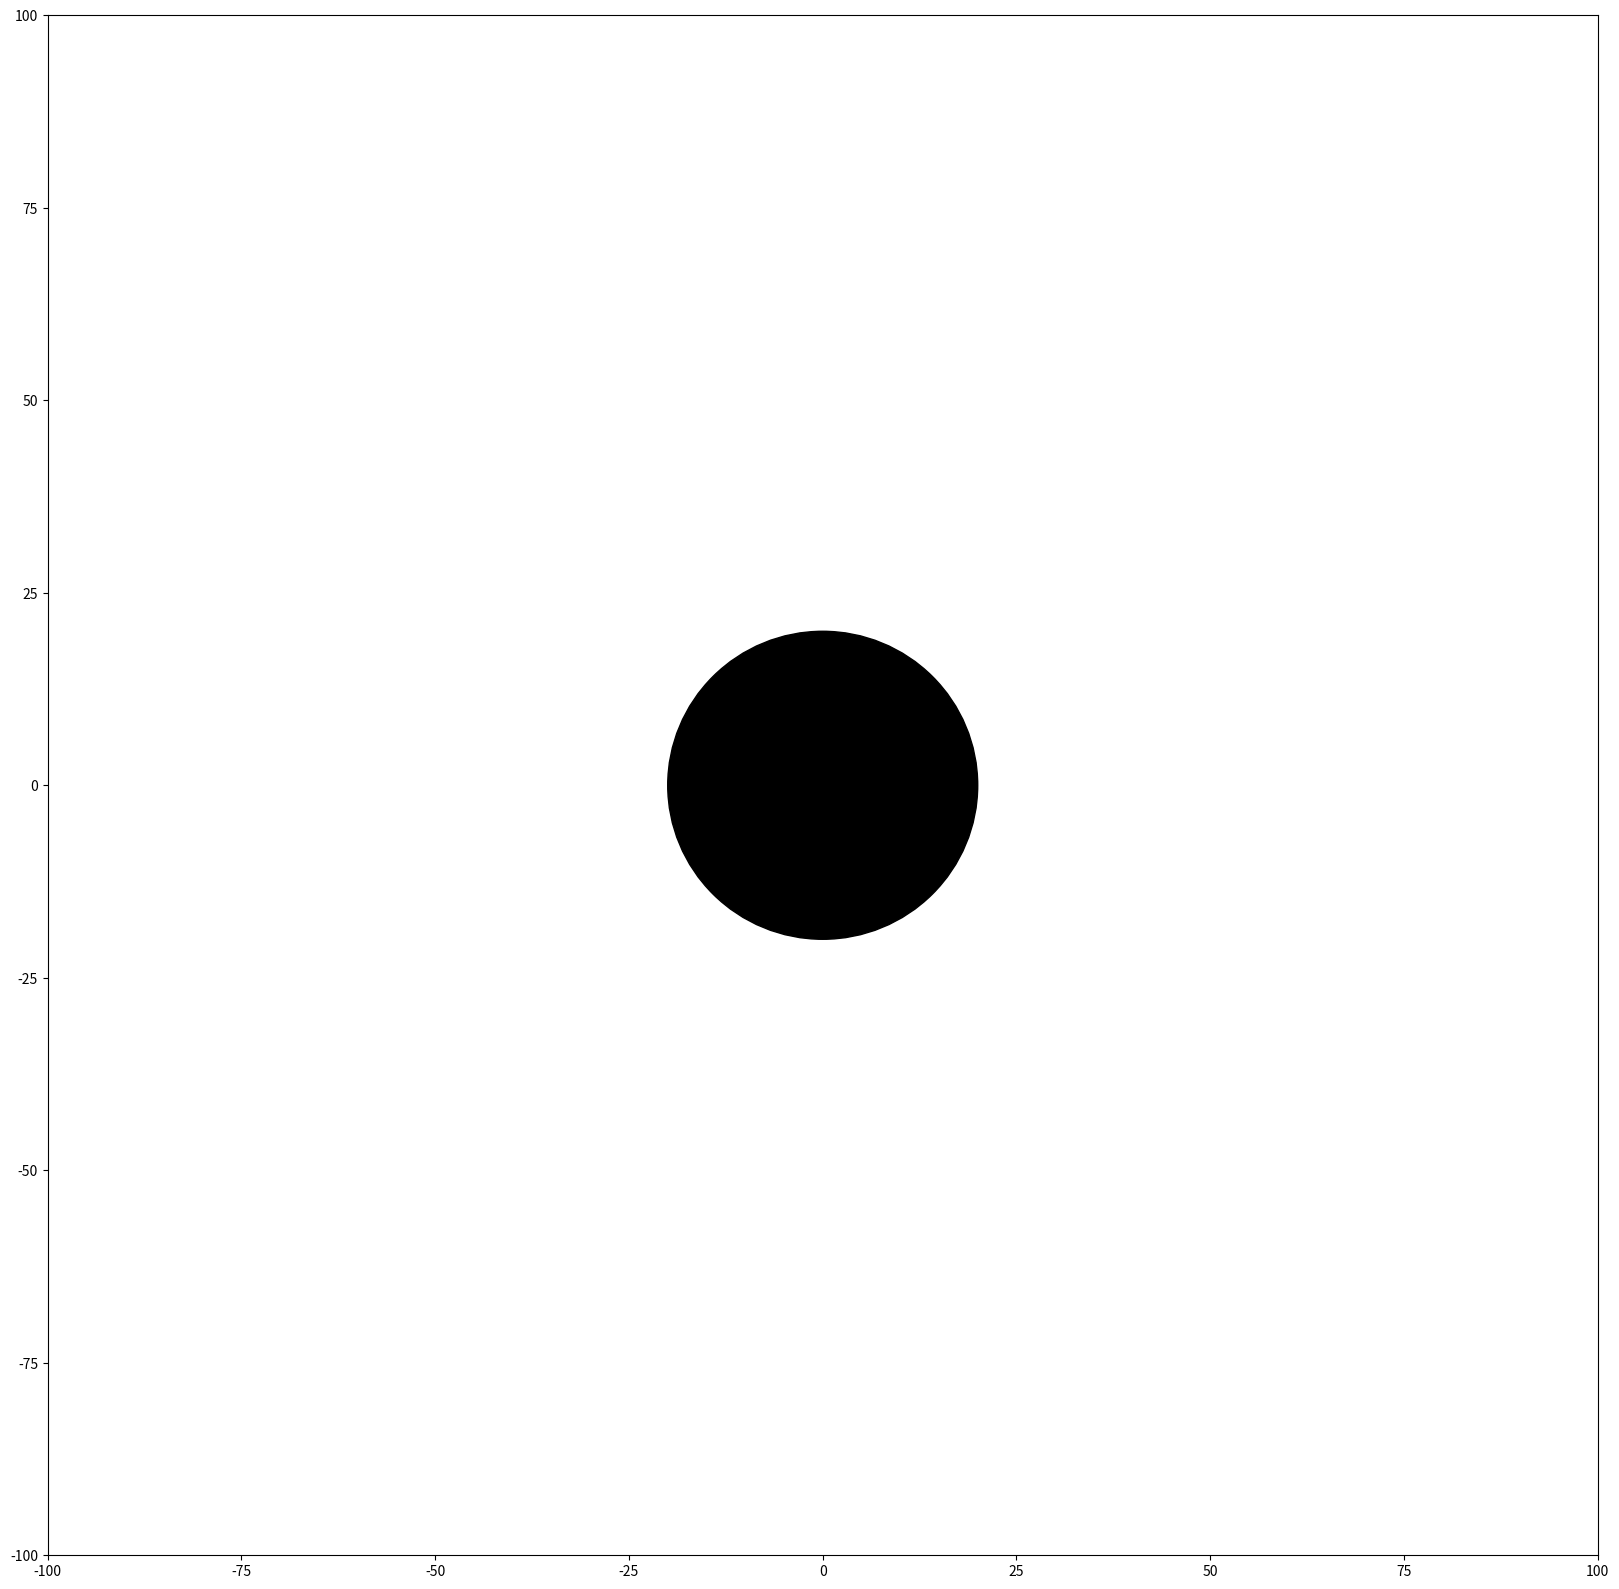

Recreate this plot in Python. (Note: this script raises an exception after producing the figure.)
# -*- coding: utf-8 -*-
"""
University of Michigan HW 1 


Created on Wed Jan 21 10:46:29 2026

[redacted]
"""

import numpy as np 
import matplotlib.pyplot as plt
import scipy as sp 
import random
from matplotlib.patches import Circle
import math


class particle:
    def __init__(self, color: str, dir_color: str, velocity_x: int,velocity_y: int, direction: int, collisions: list, x: int, y:int):
       self.color = color
       self.velocity_x = velocity_x
       self.velocity_y = velocity_y
       self.direction = direction
       self.collisions = [collisions]
       self.x = x
       self.y = y
       self.dir_color = dir_color
       
       
    def display(self):
        print("color = " + self.color, 
              "direction color = " + self.dir_color,
              "x velocity = " + str(self.velocity_x),
              "y velocity = " +str(self.velocity_y),
              "direction = " +str(self.direction),
              "collisions = " +str(self.collisions),
              "x = " + str(self.x),
              "y = " + str(self.y))
        
    def report(self):
        if len(self.collisions) >= 1:
            for event in self.collisions:
                if event > 0:
                    print(event)
           
        
    def plot(self):
        plt.plot(self.x,self.y,self.color)
        plt.annotate('',
                     xy=(self.x + self.velocity_x, self.y + self.velocity_y),
                     xytext=(self.x,self.y),
                     arrowprops = dict(
                         facecolor = self.dir_color,
                         shrink = 0.005,
                         width = 2,
                         headwidth = 7
                         ))
        
    def move(self):
        x = self.x + self.velocity_x
        y = self.y + self.velocity_y
        if x > 100:
            self.x = -100+(-100 + x)
        elif x < -100:
            self.x = x + 200
        else:
            self.x = x 
        if y > 100:
            self.y = -100+(-100 + y)
        elif y < -100:
            self.y = y + 200
        else:
            self.y = y
            
    def collision_detection(self):
        pos = math.sqrt((self.x + self.velocity_x)**2 + (self.y + self.velocity_y)**2)
        if pos <= circ_r:
            print("collision imminent")
            return('colided')
        
    def change(self):
        self.color = "ro"
        self.dir_color = "red"
    
    
    
    def colide_move(self):
        a = (self.velocity_x**2) + (self.velocity_y**2)
        b = 2*((self.velocity_x*self.x) + (self.velocity_y*self.y))
        c = (self.x**2)+(self.y**2)-(circ_r**2)
        p = [a,b,c]
        collision_time = 0
        if np.roots(p)[0] > np.roots(p)[1]:
            collision_time = np.roots(p)[1] 
        else:
            collision_time = np.roots(p)[0]
        col_x = self.x + (collision_time*self.velocity_x)
        col_y = self.y + (collision_time*self.velocity_y)
        ax.plot(col_x,col_y, "go")
        
        # find the normal line  
        norm_line_y=[]
        norm_line_x=[]
        for x in range(-100,100):
            norm_line_x.append(x)
            y= (col_y/col_x)*x
            norm_line_y.append(y)
        #ax.plot(norm_line_x,norm_line_y)
        
        
        #find the tangent 
        m1 = (col_y/col_x)
        m = -(1/m1)
        tan_line_x = []
        tan_line_y = []
        for x in range(-100,100):
            tan_line_x.append(x)
            b = -(m*col_x)+col_y
            y = m*x + b
            tan_line_y.append(y)
        #ax.plot(tan_line_x,tan_line_y)
        
      
       
        
        #calculate distance to collision
        dist_x = (self.x - col_x)
        dist_y = (self.y - col_y)
        distance_to_collision = math.sqrt(dist_x**2 + dist_y**2)
        
        col_pos_array = np.array([col_x,col_y])
        
        p = math.atan(col_y/col_x)
        unit_notmal_vector = np.array([math.cos(p),math.sin(p)])
        velocity_array = np.array([self.velocity_x,self.velocity_y])
        v_new = velocity_array-2*(np.dot(velocity_array,unit_notmal_vector))*unit_notmal_vector
        new_pos = (1-collision_time)*v_new + col_pos_array
        
        self.velocity_x = v_new[0]
        self.velocity_y = v_new[1]
        self.x = new_pos[0]
        self.y = new_pos[1]
        
       
        
        
        
        
        
    def record_collision_event(self):
        a = (self.velocity_x**2) + (self.velocity_y**2)
        b = 2*((self.velocity_x*self.x) + (self.velocity_y*self.y))
        c = (self.x**2)+(self.y**2)-circ_r**2
        p = [a,b,c]
        if np.roots(p)[0] > np.roots(p)[1]:
            self.collisions.append(time_stamp + np.roots(p)[1]+1)
            return(np.roots(p)[1])
        else:
            self.collisions.append(time_stamp + np.roots(p)[0]+1)
            return(np.roots(p)[0])
        
    
            

# set up the plane and place some particles in it and intilize a particle list

d2r = np.pi/180
circ_r = 20
partickles = []

n = 20                                 ############# DEFINE PARTICLE NUMBER 
for x in range(n):
    color = "bo"
    dir_color = "blue"
    velocity_x = random.randint(-10,10)
    velocity_y = random.randint(-10,10)
    direction = random.randint(0,360)
    collisions = 0
    x = random.randint(-99,99)
    y = random.randint(-99,99)
    partickles.append(particle(color,dir_color,velocity_x,velocity_y,direction,collisions,x,y))




x = True
time_stamp = 0

while x == True:
    fig, ax = plt.subplots(figsize = (20,20))
    circle = Circle((0,0), radius=circ_r, edgecolor='black', facecolor='black')
    ax.set_xlim(-100, 100)
    ax.set_ylim(-100, 100)
    ax.add_artist(circle)

    

    
   
    inp = input("time step: " + str(time_stamp))
    
    if inp != str(1):
        
        for particles in partickles:
            particles.plot()
            if particles.collision_detection() == "colided":
                particles.record_collision_event()
                particles.change()
                particles.colide_move()
              
                
            else: 
                particles.move()
            
        plt.show()
        time_stamp += 1
            
            
    elif inp == str(1):
        for particles in partickles:
            particles.report()
        x =  False
         








'''
 newx = (dist_x * np.cos(p)) + (dist_y * np.sin(p))
 newy = (-1*dist_x*np.sin(p)) + (dist_y * np.cos(p))
 #theta = math.atan(newy/newx)
 #theta_deg = theta/d2r
 #print("x:" + str(dist_x), "y:" + str(dist_y), "H:" + str(distance_to_collision),"theta:" + str(theta_deg))
 #print('Self x: %.2f  Self y: %.2f \nColl x: %.2f Col y: %.2f'%(self.x,self.y,col_x,col_y))
 #print('delta x: %.3f delta y %.3f \n H: %.3f \n theta: %.3f'%(dist_x,dist_y,distance_to_collision,theta_deg))
 r = np.sqrt(self.velocity_x**2 + self.velocity_y**2) - distance_to_collision
 #x3p = r*np.sin(-theta)
 #y3p = r*np.cos(-theta)

 x3p = -1*newx
 y3p = newy
 x3 = col_x + x3p*np.cos(p)-y3p*np.sin(p)
 y3 = col_y + x3p*np.sin(p) + y3p * np.cos(p)
 
 print(x3,y3,r)
 
 self.x = x3
 self.y = y3 
 '''





